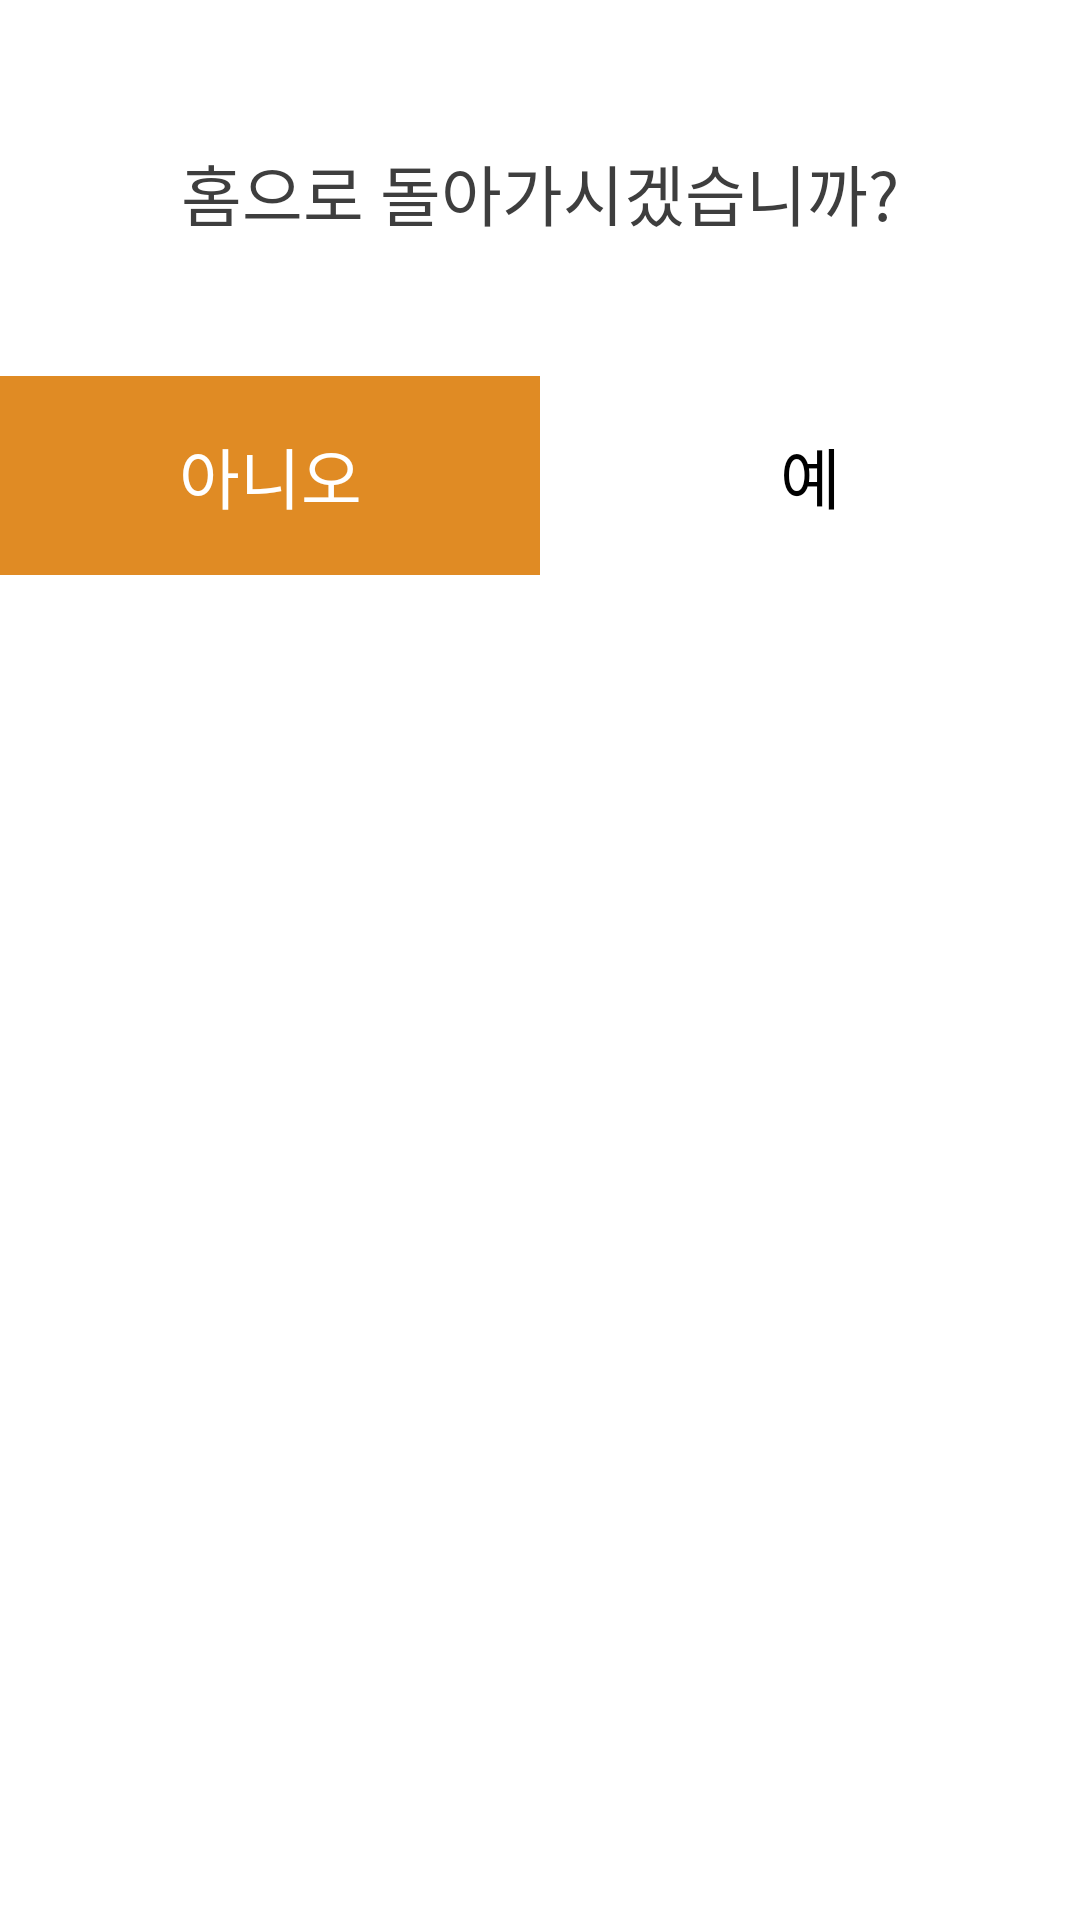

This screen was rendered from an Android layout file. Write that file and the resources it references.
<!-- AndroidManifest.xml: application theme Theme.Pharmacy -->
<!-- res/layout/dialog_map_exit.xml -->
<?xml version="1.0" encoding="utf-8"?>
<layout xmlns:android="http://schemas.android.com/apk/res/android"
    xmlns:app="http://schemas.android.com/apk/res-auto">

    <data>
        <variable
            name="activity"
            type="com.jucha.pharmacy.ui.map.MapActivity" />
    </data>

    <androidx.cardview.widget.CardView
        android:elevation="0dp"
        app:cardElevation="0dp"
        app:cardCornerRadius="34dp"
        android:layout_width="match_parent"
        android:layout_height="wrap_content">

        <LinearLayout
            android:paddingTop="28dp"
            android:gravity="center"
            android:orientation="vertical"
            android:layout_width="match_parent"
            android:layout_height="wrap_content">

            <LinearLayout
                android:gravity="center"
                android:orientation="vertical"
                android:layout_width="match_parent"
                android:layout_height="wrap_content">

                <TextView
                    android:layout_marginLeft="40dp"
                    android:layout_marginRight="40dp"
                    android:gravity="center"
                    android:layout_gravity="center"
                    android:layout_marginTop="20dp"
                    android:layout_marginBottom="45dp"
                    android:fontFamily="@font/nanumsquareotfr"
                    android:textSize="22dp"
                    android:textColor="@color/black_900"
                    android:text="홈으로 돌아가시겠습니까?"
                    android:layout_width="wrap_content"
                    android:layout_height="wrap_content"/>

            </LinearLayout>


            <LinearLayout
                android:layout_width="match_parent"
                android:layout_height="wrap_content">

                <TextView
                    android:onClick="@{() -> activity.onExitClose()}"
                    android:background="@color/point1000"
                    android:paddingTop="17dp"
                    android:paddingBottom="17dp"
                    android:gravity="center"
                    android:text="아니오"
                    android:layout_weight="1"
                    android:fontFamily="@font/nanumsquareotfr"
                    android:textSize="22dp"
                    android:textColor="@color/white"
                    android:layout_width="match_parent"
                    android:layout_height="wrap_content"/>

                <TextView
                    android:onClick="@{() -> activity.onFinish()}"
                    android:background="@color/white"
                    android:paddingTop="17dp"
                    android:paddingBottom="17dp"
                    android:gravity="center"
                    android:text="예"
                    android:layout_weight="1"
                    android:fontFamily="@font/nanumsquareotfr"
                    android:textSize="22dp"
                    android:textColor="@color/black"
                    android:layout_width="match_parent"
                    android:layout_height="wrap_content"/>

            </LinearLayout>

        </LinearLayout>


    </androidx.cardview.widget.CardView>

</layout>
<!-- resources referenced by this layout -->
<resources>
  <color name="black">#FF000000</color>
  <color name="black_900">#3E3E3E</color>
  <color name="point1000">#E08B24</color>
  <color name="white">#FFFFFFFF</color>
  <style name="Theme.Pharmacy" parent="Theme.MaterialComponents.Light.NoActionBar">
          
          <item name="colorPrimary">@color/purple_500</item>
          <item name="colorPrimaryVariant">@color/black</item>
          <item name="colorOnPrimary">@color/white</item>
          
          <item name="colorSecondary">@color/teal_200</item>
          <item name="colorSecondaryVariant">@color/teal_700</item>
          <item name="colorOnSecondary">@color/black</item>
          
          <item name="android:statusBarColor" tools:targetApi="l">?attr/colorPrimaryVariant</item>
          
      </style>
  <color name="purple_500">#FF6200EE</color>
  <color name="teal_200">#FF03DAC5</color>
  <color name="teal_700">#FF018786</color>
</resources>
